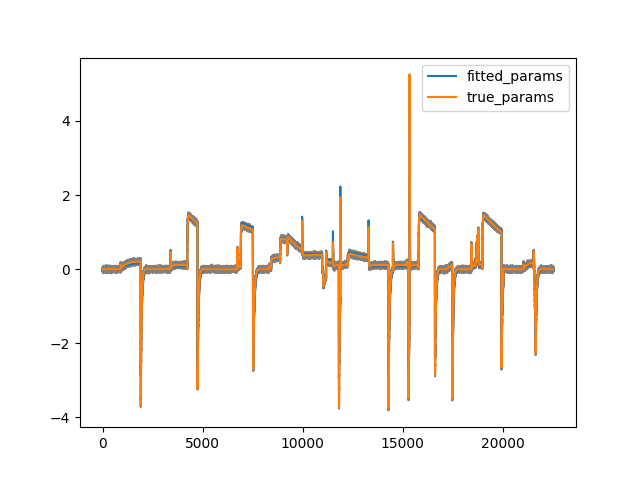

The file beside this chart, header and first rows:
, p1, p2, p3, p4, p5, p6, p7, p8, Gkr, RMSE, iterations, CPU_time
0, 8.783705868311488e-05, 0.0915, 2.8025017728009755e-05, 0.05333, 0.08141, 0.009557, 0.007518, 0.03655, 0.09128, 1642, 674, 1259
1, 8.784794636235982e-05, 0.0915, 2.802404644519399e-05, 0.05333, 0.08141, 0.009557, 0.007518, 0.03655, 0.09128, 1642, 623, 1168
2, 8.785118697685905e-05, 0.0915, 2.8025349283132446e-05, 0.05333, 0.08141, 0.009557, 0.007519, 0.03655, 0.09128, 1642, 555, 1040
3, 8.784331232951313e-05, 0.0915, 2.802097407067193e-05, 0.05333, 0.08141, 0.009557, 0.007518, 0.03655, 0.09128, 1642, 1227, 2327
4, 8.784965731083755e-05, 0.0915, 2.8024919302224614e-05, 0.05333, 0.08141, 0.009557, 0.007518, 0.03655, 0.09128, 1642, 955, 1792
